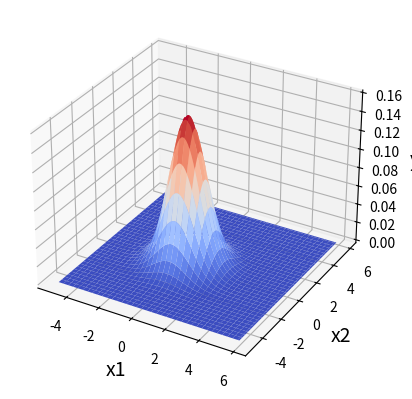

The matplotlib source for this figure:
"""
ガウス過程と機械学習
chapter2 2.1 p39~
ガウス分布  確率分布の作図
"""
import numpy as np
import matplotlib as mpl
import matplotlib.pyplot as plt
from mpl_toolkits.mplot3d import Axes3D


# ==========================
mu = np.array([0, 0])
cov = np.array([[1, 0], [0, 1]])

x1 = x2 = np.arange(-5, 6, 0.1)
x1, x2 = np.meshgrid(x1, x2)
# ==========================


def gaussian(x):
    D = cov.ndim
    det = np.linalg.det(cov)

    return (1 / np.sqrt(2 * np.pi) ** D * np.sqrt(det)) * np.exp(-0.5 * np.diag((x - mu) @ np.linalg.inv(cov) @ (x - mu).T))


X = np.stack([np.ravel(x1), np.ravel(x2)], axis=0).T
N = gaussian(X)
N = N.reshape(x1.shape)

# 作図
fig = plt.figure()
ax = fig.add_subplot(111, projection='3d')
ax.set_xlabel('x1', size=14)
ax.set_ylabel('x2', size=14)
ax.set_zlabel('y', size=14)

ax.plot_surface(x1, x2, N, cmap=mpl.cm.coolwarm)
plt.show()


